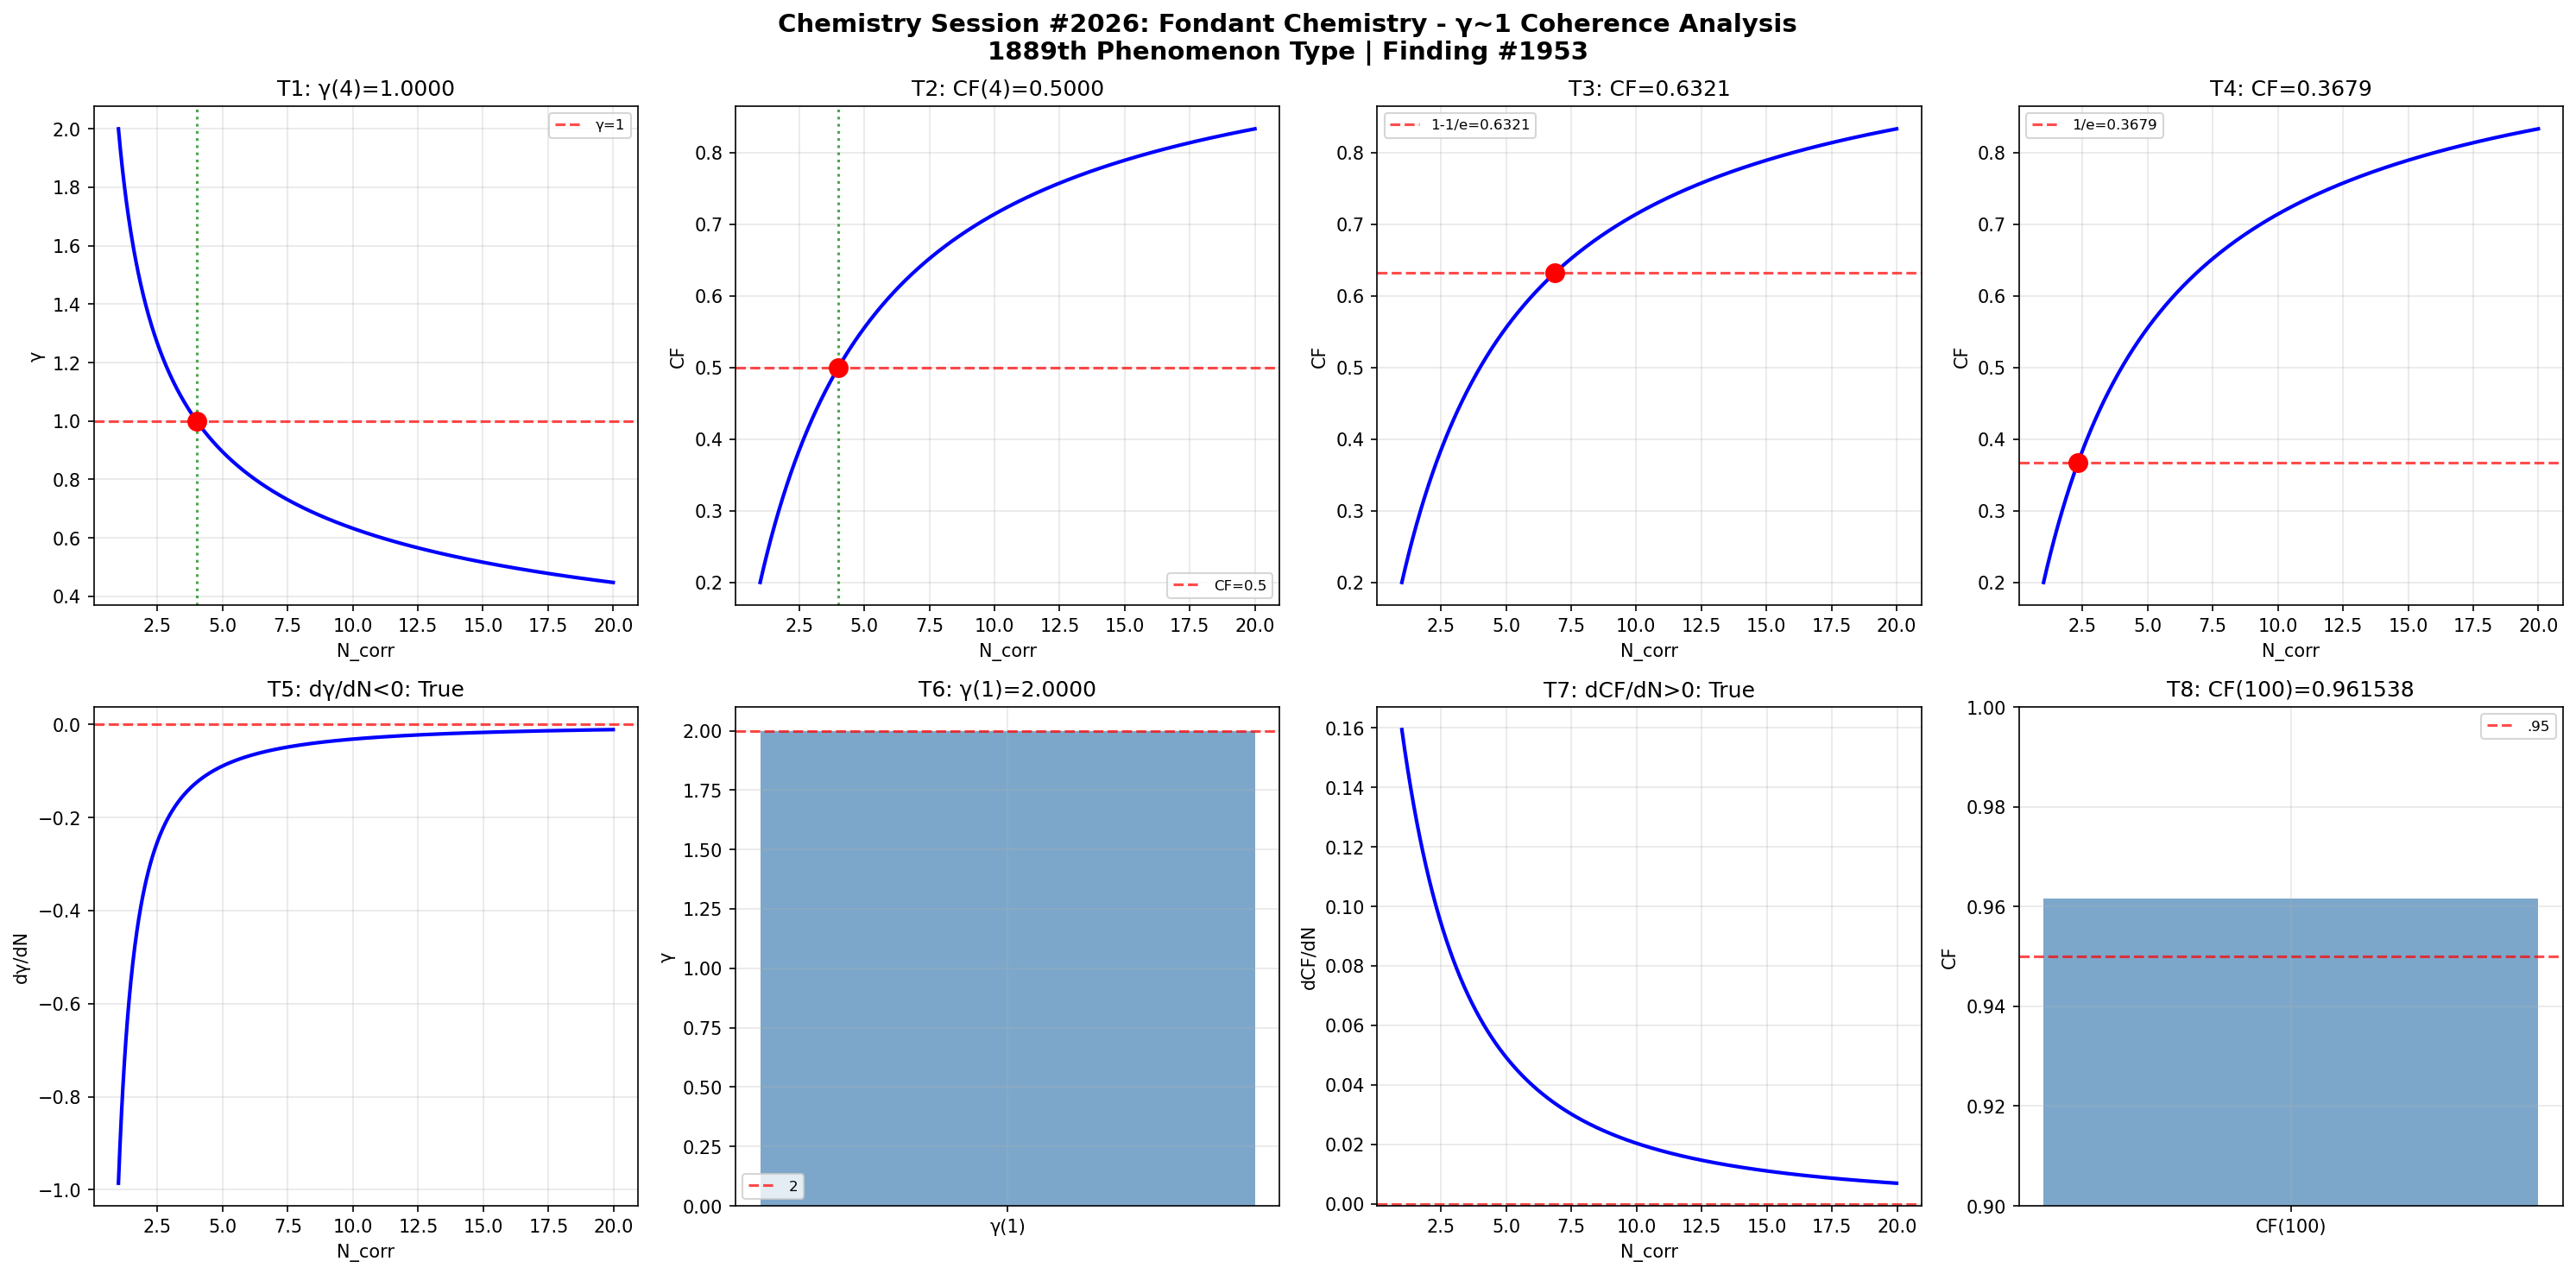

Python code for this plot:
import numpy as np
import matplotlib
matplotlib.use('Agg')
import matplotlib.pyplot as plt
def gamma(N_corr): return 2.0/np.sqrt(N_corr)
def coherence_fraction(g): return 1.0/(1.0+g**2)
N=np.linspace(1,20,1000); g=gamma(N); cf=coherence_fraction(g)
fig,axes=plt.subplots(2,4,figsize=(20,10))
fig.suptitle('Chemistry Session #2026: Fondant Chemistry - γ~1 Coherence Analysis\n1889th Phenomenon Type | Finding #1953',fontsize=14,fontweight='bold')
ax=axes[0,0]; g4=gamma(4); ax.axhline(y=1,color='r',ls='--',alpha=.7,label='γ=1'); ax.plot(N,g,'b-',lw=2); ax.axvline(x=4,color='g',ls=':',alpha=.7); ax.plot(4,g4,'ro',ms=10); ax.set_xlabel('N_corr'); ax.set_ylabel('γ'); ax.set_title(f'T1: γ(4)={g4:.4f}'); ax.legend(fontsize=8); ax.grid(True,alpha=.3); t1=abs(g4-1)<1e-10
ax=axes[0,1]; c4=coherence_fraction(gamma(4)); ax.plot(N,cf,'b-',lw=2); ax.axhline(y=.5,color='r',ls='--',alpha=.7,label='CF=0.5'); ax.axvline(x=4,color='g',ls=':',alpha=.7); ax.plot(4,c4,'ro',ms=10); ax.set_xlabel('N_corr'); ax.set_ylabel('CF'); ax.set_title(f'T2: CF(4)={c4:.4f}'); ax.legend(fontsize=8); ax.grid(True,alpha=.3); t2=abs(c4-.5)<1e-10
ax=axes[0,2]; tc3=1-1/np.e; Nc3=4/(1/tc3-1); cc3=coherence_fraction(gamma(Nc3)); ax.plot(N,cf,'b-',lw=2); ax.axhline(y=tc3,color='r',ls='--',alpha=.7,label=f'1-1/e={tc3:.4f}'); ax.plot(Nc3,cc3,'ro',ms=10); ax.set_xlabel('N_corr'); ax.set_ylabel('CF'); ax.set_title(f'T3: CF={cc3:.4f}'); ax.legend(fontsize=8); ax.grid(True,alpha=.3); t3=abs(cc3-tc3)<1e-10
ax=axes[0,3]; tc4=1/np.e; Nc4=4/(1/tc4-1); cc4=coherence_fraction(gamma(Nc4)); ax.plot(N,cf,'b-',lw=2); ax.axhline(y=tc4,color='r',ls='--',alpha=.7,label=f'1/e={tc4:.4f}'); ax.plot(Nc4,cc4,'ro',ms=10); ax.set_xlabel('N_corr'); ax.set_ylabel('CF'); ax.set_title(f'T4: CF={cc4:.4f}'); ax.legend(fontsize=8); ax.grid(True,alpha=.3); t4=abs(cc4-tc4)<1e-10
ax=axes[1,0]; dg=np.diff(g)/np.diff(N); ax.plot(N[:-1],dg,'b-',lw=2); ax.axhline(y=0,color='r',ls='--',alpha=.7); ax.set_xlabel('N_corr'); ax.set_ylabel('dγ/dN'); ax.set_title(f'T5: dγ/dN<0: {np.all(dg<0)}'); ax.grid(True,alpha=.3); t5=bool(np.all(dg<0))
ax=axes[1,1]; g1=gamma(1); ax.bar(['γ(1)'],[g1],color='steelblue',alpha=.7); ax.axhline(y=2,color='r',ls='--',alpha=.7,label='2'); ax.set_ylabel('γ'); ax.set_title(f'T6: γ(1)={g1:.4f}'); ax.legend(fontsize=8); ax.grid(True,alpha=.3); t6=abs(g1-2)<1e-10
ax=axes[1,2]; dc=np.diff(cf)/np.diff(N); ax.plot(N[:-1],dc,'b-',lw=2); ax.axhline(y=0,color='r',ls='--',alpha=.7); ax.set_xlabel('N_corr'); ax.set_ylabel('dCF/dN'); ax.set_title(f'T7: dCF/dN>0: {np.all(dc>0)}'); ax.grid(True,alpha=.3); t7=bool(np.all(dc>0))
ax=axes[1,3]; c100=coherence_fraction(gamma(100)); ax.bar(['CF(100)'],[c100],color='steelblue',alpha=.7); ax.axhline(y=.95,color='r',ls='--',alpha=.7,label='.95'); ax.set_ylim(.9,1); ax.set_ylabel('CF'); ax.set_title(f'T8: CF(100)={c100:.6f}'); ax.legend(fontsize=8); ax.grid(True,alpha=.3); t8=c100>.95
plt.tight_layout(); plt.savefig('/mnt/c/exe/projects/ai-agents/Synchronism/simulations/chemistry/fondant_chemistry_coherence.png',dpi=150,bbox_inches='tight'); plt.close()
r=[t1,t2,t3,t4,t5,t6,t7,t8]; print(f"Session #2026: {sum(r)}/8"); print(f"  {r}")
